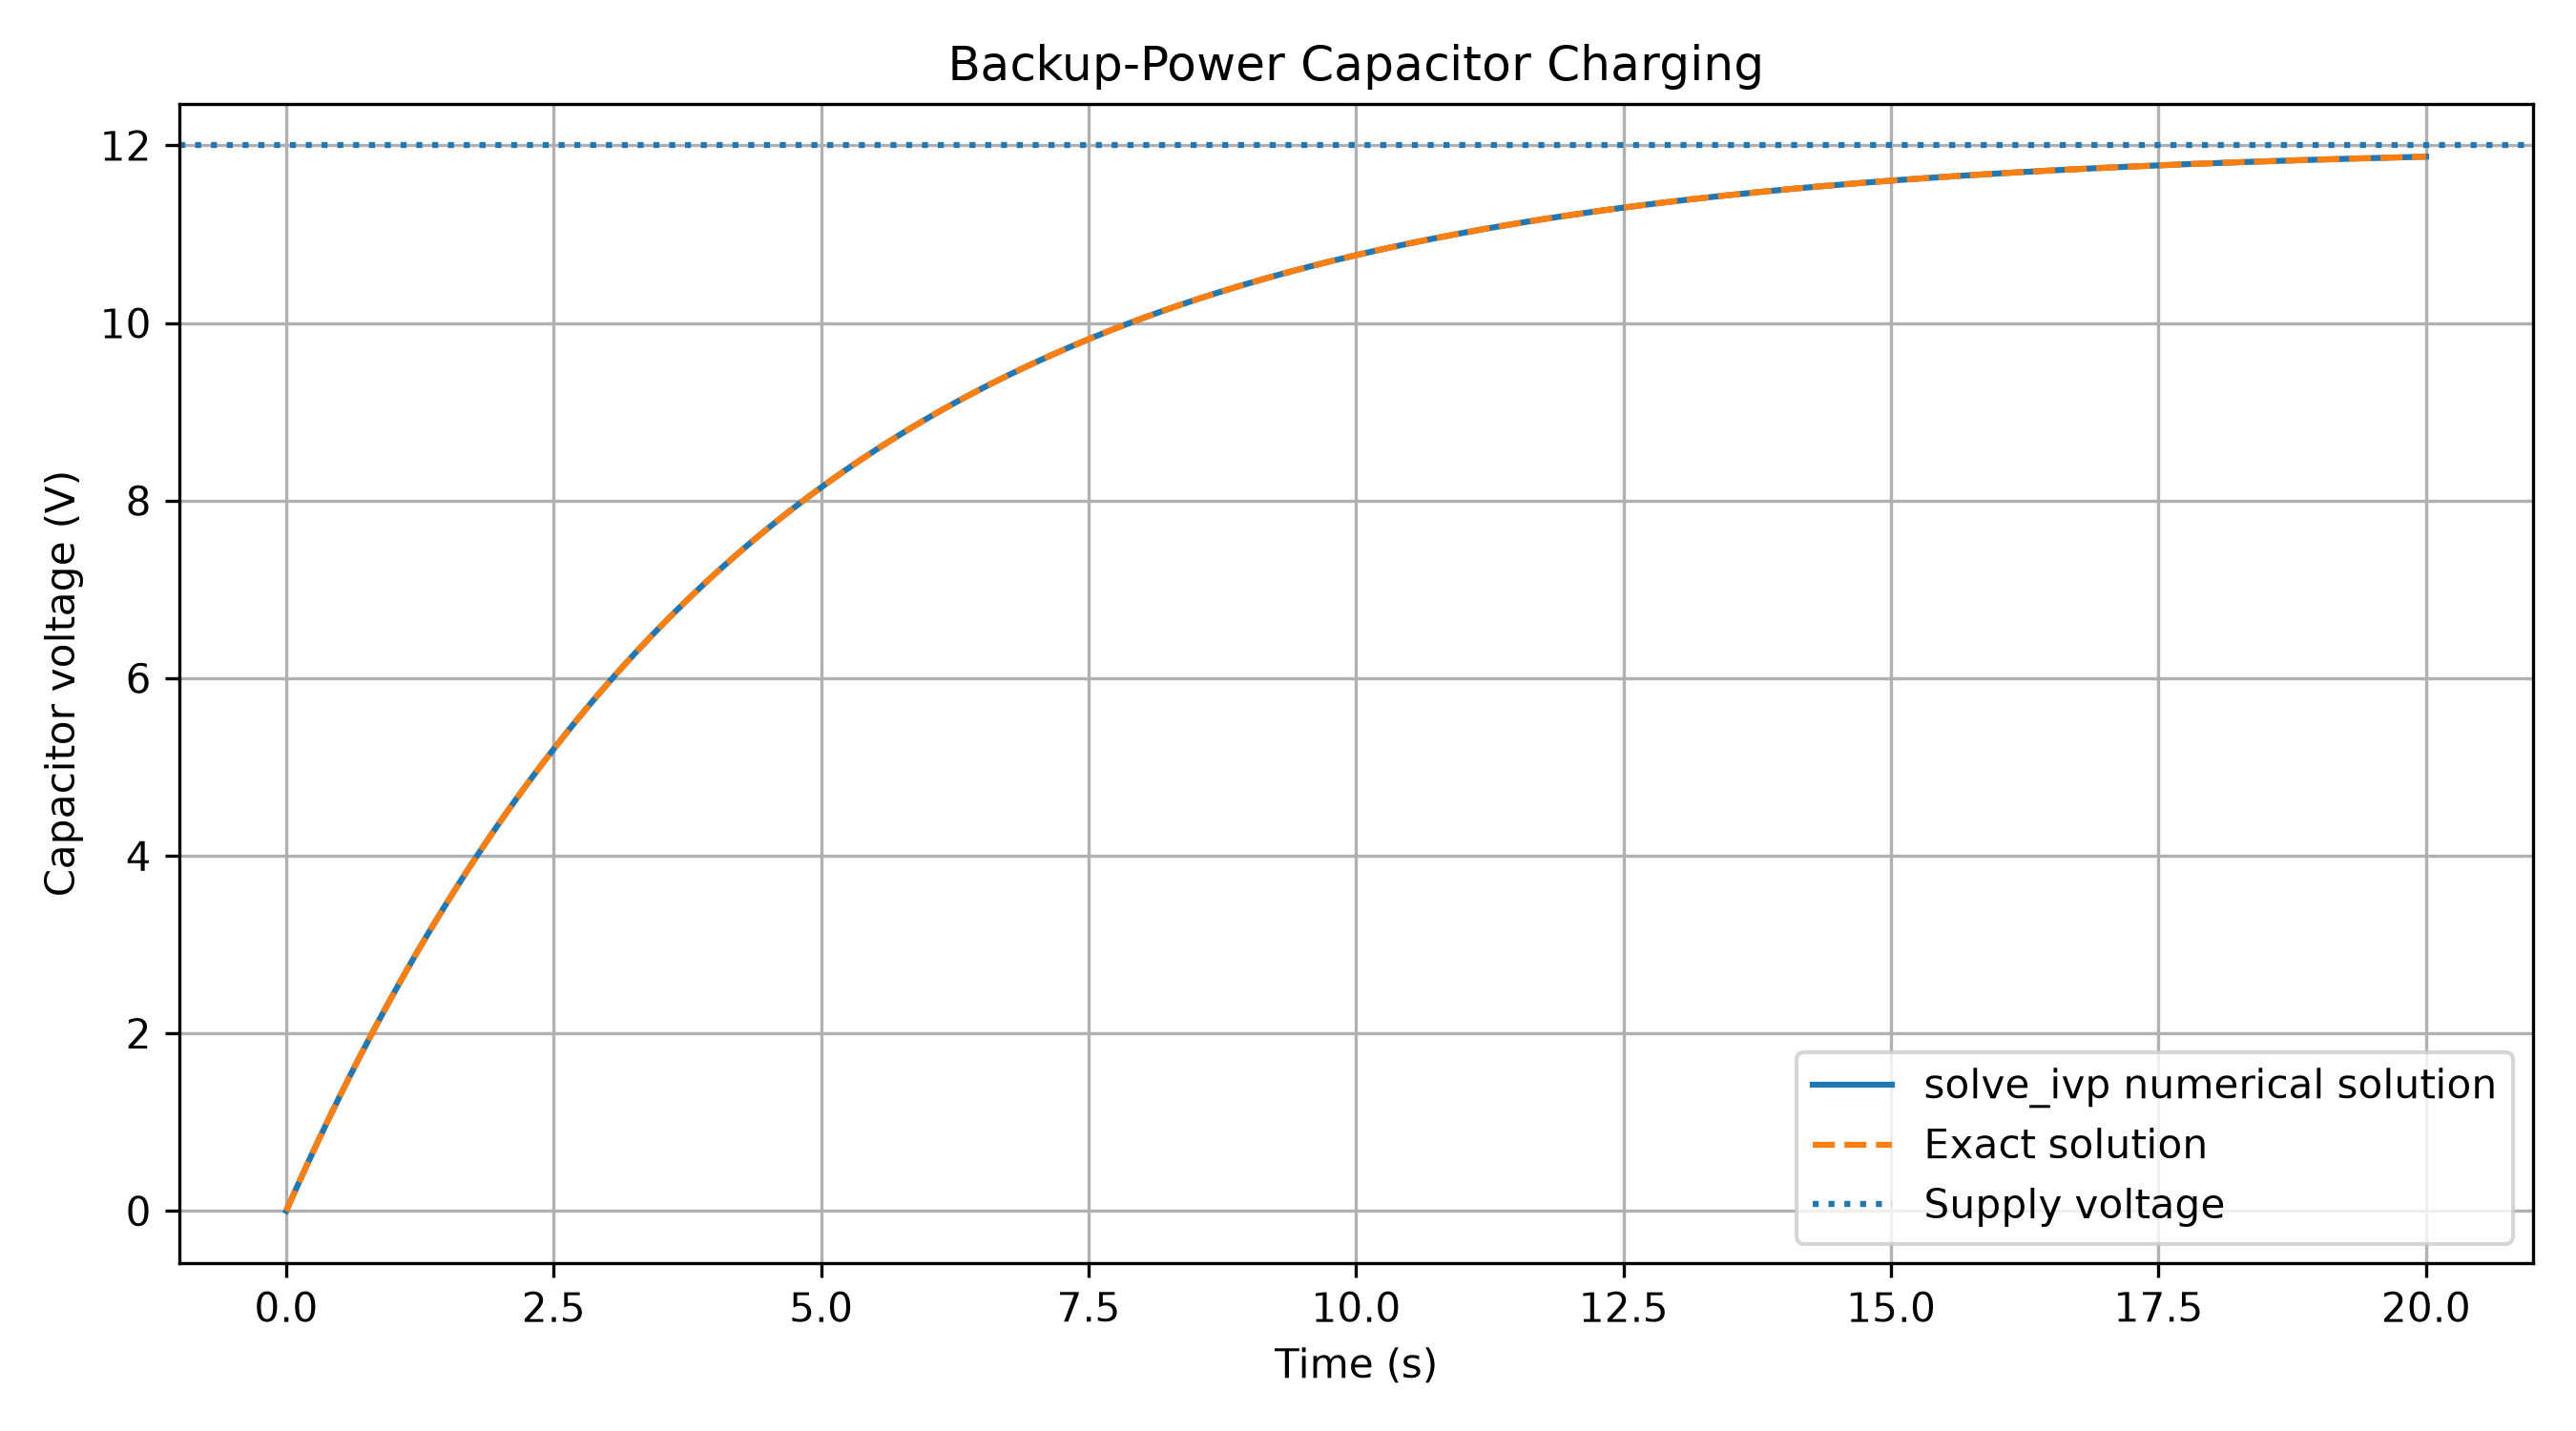

Recreate this plot in Python.

import numpy as np
import matplotlib.pyplot as plt
from scipy.integrate import solve_ivp

# Backup-power circuit parameters
Vs = 12.0
R = 2200.0
C = 0.002
V0 = 0.0
total_time = 20.0

def capacitor_charging(t, V):
    return [(Vs - V[0]) / (R * C)]

time_points = np.linspace(0, total_time, 200)

solution = solve_ivp(
    capacitor_charging,
    (0, total_time),
    [V0],
    t_eval=time_points,
    rtol=1e-9,
    atol=1e-11
)

exact = Vs * (1 - np.exp(-solution.t / (R * C)))

print("Backup-Power Capacitor Charging")
print("Solver success:", solution.success)
print(f"Supply voltage: {Vs:.2f} V")
print(f"Capacitance: {C:.4f} F")
print(f"Resistance: {R:.0f} ohms")
print(
    f"Capacitor voltage after {total_time:.0f} s: "
    f"{solution.y[0, -1]:.4f} V"
)
print(
    "Maximum error against exact solution: "
    f"{np.max(np.abs(solution.y[0] - exact)):.3e} V"
)

plt.figure(figsize=(9, 5))
plt.plot(solution.t, solution.y[0], label="solve_ivp numerical solution")
plt.plot(solution.t, exact, "--", label="Exact solution")
plt.axhline(Vs, linestyle=":", label="Supply voltage")
plt.xlabel("Time (s)")
plt.ylabel("Capacitor voltage (V)")
plt.title("Backup-Power Capacitor Charging")
plt.legend()
plt.grid(True)
plt.tight_layout()
plt.savefig("Task_18_real_world_adaptation.png", dpi=300)
print("Graph saved as Task_18_real_world_adaptation.png")
